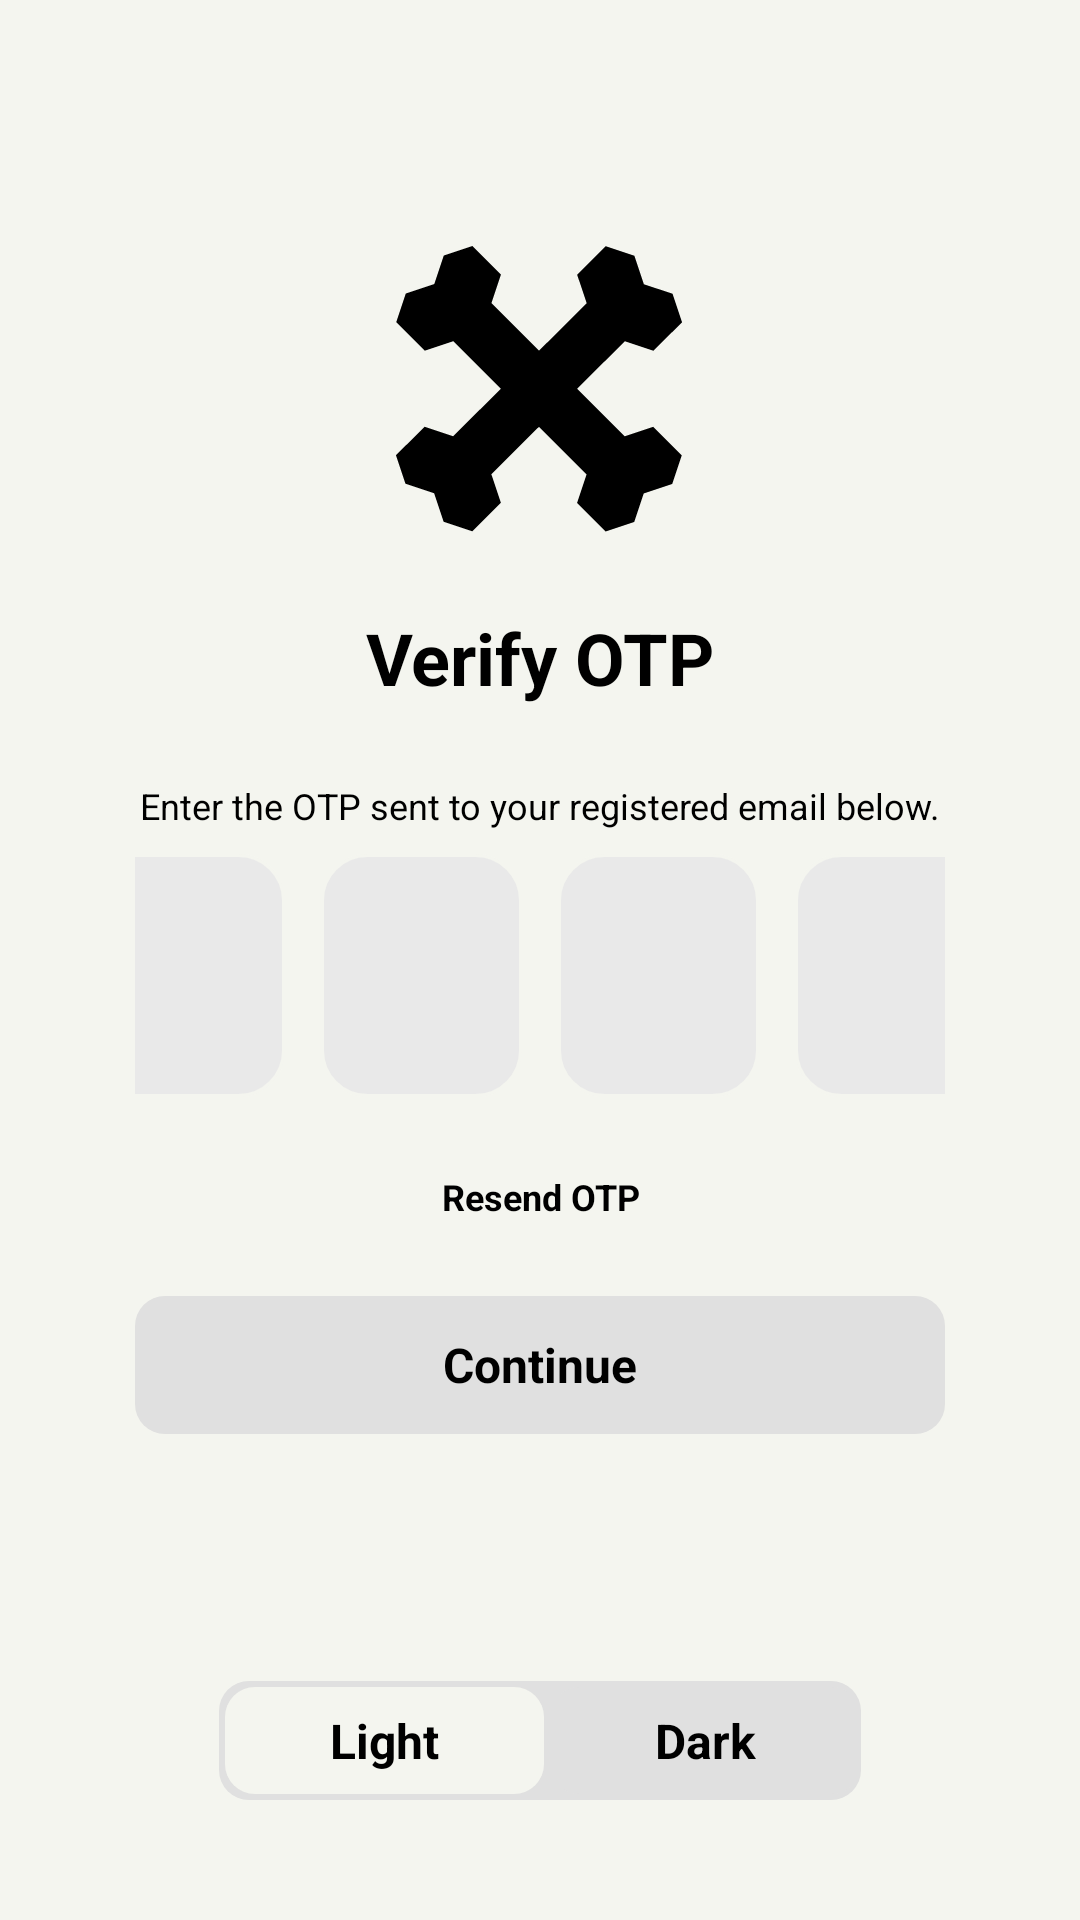

Write the Android layout XML for this screen, with the resource values it uses.
<!-- AndroidManifest.xml: application theme Base.Theme.Messapps -->
<!-- res/layout/otp_view.xml -->
<?xml version="1.0" encoding="utf-8"?>
<androidx.appcompat.widget.LinearLayoutCompat xmlns:android="http://schemas.android.com/apk/res/android"
    xmlns:app="http://schemas.android.com/apk/res-auto"
    xmlns:tools="http://schemas.android.com/tools"
    android:id="@+id/main"
    android:layout_width="match_parent"
    android:layout_height="match_parent"
    android:layout_gravity="center"
    android:background="@color/bg"
    android:fitsSystemWindows="true"
    android:gravity="center"
    android:orientation="vertical">

    <androidx.appcompat.widget.LinearLayoutCompat
        android:layout_width="match_parent"
        android:layout_height="match_parent"
        android:layout_gravity="center"
        android:layout_marginStart="45sp"
        android:layout_marginEnd="45sp"
        android:layout_weight="1"
        android:gravity="center"
        android:orientation="vertical">

        <androidx.appcompat.widget.AppCompatImageView
            android:layout_width="wrap_content"
            android:layout_height="wrap_content"
            android:layout_gravity="center|top"
            android:contentDescription="@string/app_name"
            android:gravity="center|top"
            android:src="@drawable/ic_login" />

        <androidx.appcompat.widget.AppCompatTextView
            style="@style/TextStyleBold"
            android:layout_width="match_parent"
            android:layout_height="wrap_content"
            android:layout_gravity="center|top"
            android:layout_marginTop="25sp"
            android:gravity="center|top"
            android:text="@string/verify_otp"
            android:textSize="24sp" />

        <androidx.appcompat.widget.AppCompatTextView
            style="@style/TextStyle"
            android:layout_width="match_parent"
            android:layout_height="wrap_content"
            android:layout_gravity="center|top"
            android:layout_marginTop="25sp"
            android:gravity="center|top"
            android:text="@string/otp_lbl"
            android:textSize="12sp" />

        <androidx.appcompat.widget.LinearLayoutCompat
            android:layout_width="match_parent"
            android:layout_height="wrap_content"
            android:layout_marginTop="8dp"
            android:orientation="vertical">

            <androidx.appcompat.widget.LinearLayoutCompat
                android:layout_width="match_parent"
                android:layout_height="wrap_content"
                android:layout_gravity="center"
                android:gravity="center"
                android:orientation="horizontal">

                <androidx.appcompat.widget.LinearLayoutCompat
                    android:layout_width="67sp"
                    android:layout_height="81sp"
                    android:background="@drawable/bg_otp"
                    android:orientation="vertical">

                    <androidx.appcompat.widget.AppCompatEditText
                        android:layout_width="match_parent"
                        android:layout_height="match_parent"
                        android:layout_gravity="center"
                        android:background="@null"
                        android:ellipsize="end"
                        android:gravity="center"
                        android:inputType="number"
                        android:maxLength="1"
                        android:maxLines="1"
                        android:minHeight="50dp"
                        android:textSize="30sp" />

                </androidx.appcompat.widget.LinearLayoutCompat>

                <androidx.appcompat.widget.LinearLayoutCompat
                    android:layout_width="67sp"
                    android:layout_height="81sp"
                    android:layout_marginStart="12sp"
                    android:layout_marginEnd="12sp"
                    android:background="@drawable/bg_otp"
                    android:orientation="vertical">

                    <androidx.appcompat.widget.AppCompatEditText
                        android:layout_width="match_parent"
                        android:layout_height="match_parent"
                        android:layout_gravity="center"
                        android:background="@null"
                        android:ellipsize="end"
                        android:gravity="center"
                        android:inputType="number"
                        android:maxLength="1"
                        android:maxLines="1"
                        android:minHeight="50dp"
                        android:textSize="30sp" />

                </androidx.appcompat.widget.LinearLayoutCompat>

                <androidx.appcompat.widget.LinearLayoutCompat
                    android:layout_width="67sp"
                    android:layout_height="81sp"
                    android:layout_marginEnd="12sp"
                    android:background="@drawable/bg_otp"
                    android:orientation="vertical">

                    <androidx.appcompat.widget.AppCompatEditText
                        android:layout_width="match_parent"
                        android:layout_height="match_parent"
                        android:layout_gravity="center"
                        android:background="@null"
                        android:ellipsize="end"
                        android:gravity="center"
                        android:inputType="number"
                        android:maxLength="1"
                        android:maxLines="1"
                        android:minHeight="50dp"

                        android:textSize="30sp" />

                </androidx.appcompat.widget.LinearLayoutCompat>

                <androidx.appcompat.widget.LinearLayoutCompat
                    android:layout_width="67sp"
                    android:layout_height="81sp"
                    android:background="@drawable/bg_otp"
                    android:orientation="vertical">

                    <androidx.appcompat.widget.AppCompatEditText
                        android:layout_width="match_parent"
                        android:layout_height="match_parent"
                        android:layout_gravity="center"
                        android:background="@null"
                        android:ellipsize="end"
                        android:gravity="center"
                        android:inputType="number"
                        android:maxLength="1"
                        android:maxLines="1"
                        android:minHeight="50dp"
                        android:textSize="30sp" />

                </androidx.appcompat.widget.LinearLayoutCompat>
            </androidx.appcompat.widget.LinearLayoutCompat>

            <androidx.appcompat.widget.LinearLayoutCompat
                android:layout_width="wrap_content"
                android:layout_height="wrap_content"
                android:layout_gravity="center"
                android:layout_marginTop="25dp"
                android:gravity="center"
                android:orientation="horizontal">

                <androidx.appcompat.widget.AppCompatTextView
                    style="@style/TextStyleBold"
                    android:layout_width="wrap_content"
                    android:layout_height="wrap_content"
                    android:layout_gravity="center"
                    android:gravity="center"
                    android:paddingStart="10sp"
                    android:paddingEnd="10sp"
                    android:text="@string/resend_otp"
                    android:textSize="12sp" />
            </androidx.appcompat.widget.LinearLayoutCompat>

            <androidx.appcompat.widget.LinearLayoutCompat
                android:id="@+id/llLogin"
                android:layout_width="match_parent"
                android:layout_height="wrap_content"
                android:layout_gravity="center"
                android:layout_marginTop="25sp"
                android:background="@drawable/bg_login"
                android:gravity="center"
                android:minHeight="46dp"
                android:orientation="horizontal">

                <androidx.appcompat.widget.AppCompatTextView
                    style="@style/TextStyleBold"
                    android:layout_width="wrap_content"
                    android:layout_height="wrap_content"
                    android:layout_gravity="center"
                    android:gravity="center"
                    android:text="@string/continue_lbl"
                    android:textSize="16sp" />
            </androidx.appcompat.widget.LinearLayoutCompat>
        </androidx.appcompat.widget.LinearLayoutCompat>

    </androidx.appcompat.widget.LinearLayoutCompat>

    <include
        android:id="@+id/custom_layout"
        layout="@layout/swich_view" />
</androidx.appcompat.widget.LinearLayoutCompat>
<!-- res/layout/swich_view.xml (included above) -->
<?xml version="1.0" encoding="utf-8"?>
<androidx.appcompat.widget.LinearLayoutCompat xmlns:android="http://schemas.android.com/apk/res/android"
    xmlns:app="http://schemas.android.com/apk/res-auto"
    xmlns:tools="http://schemas.android.com/tools"
    android:layout_width="match_parent"
    android:layout_height="wrap_content"
    android:layout_gravity="center"
    android:gravity="center"
    android:orientation="vertical">

    <androidx.appcompat.widget.LinearLayoutCompat
        android:layout_width="wrap_content"
        android:layout_height="wrap_content"
        android:layout_gravity="center"
        android:layout_marginBottom="40sp"
        android:background="@drawable/bg_btn"
        android:gravity="center"
        android:orientation="horizontal">

        <androidx.appcompat.widget.LinearLayoutCompat
            android:id="@+id/llLight"
            android:layout_width="wrap_content"
            android:layout_height="wrap_content"
            android:layout_gravity="center"
            android:layout_margin="2sp"
            android:background="@drawable/btn_sel"
            android:gravity="center"
            android:orientation="horizontal">

            <androidx.appcompat.widget.AppCompatTextView
                style="@style/TextStyleBold"
                android:layout_width="wrap_content"
                android:layout_height="wrap_content"
                android:paddingStart="35sp"
                android:paddingTop="7sp"
                android:paddingEnd="35sp"
                android:paddingBottom="7sp"
                android:text="@string/lblLight"
                android:textSize="16sp" />
        </androidx.appcompat.widget.LinearLayoutCompat>

        <androidx.appcompat.widget.LinearLayoutCompat
            android:id="@+id/llDark"
            android:layout_width="wrap_content"
            android:layout_height="wrap_content"
            android:layout_gravity="center"
            android:background="@drawable/btn_unsel"
            android:gravity="center"
            android:orientation="horizontal">

            <androidx.appcompat.widget.AppCompatTextView
                style="@style/TextStyleBold"
                android:layout_width="wrap_content"
                android:layout_height="wrap_content"
                android:paddingStart="35sp"
                android:paddingTop="7sp"
                android:paddingEnd="35sp"
                android:paddingBottom="7sp"
                android:text="@string/lblDark"
                android:textSize="16sp"
                android:textStyle="bold" />
        </androidx.appcompat.widget.LinearLayoutCompat>
    </androidx.appcompat.widget.LinearLayoutCompat>
</androidx.appcompat.widget.LinearLayoutCompat>
<!-- resources referenced by this layout -->
<resources>
  <color name="bg">#F4F5EF</color>
  <!-- drawable bg_btn (drawable) -->
  <?xml version="1.0" encoding="utf-8"?>
  <shape xmlns:android="http://schemas.android.com/apk/res/android"
      android:shape="rectangle">
      
      
  
      
      <corners
          android:bottomLeftRadius="10dp"
          android:bottomRightRadius="10dp"
          android:topLeftRadius="10dp"
          android:topRightRadius="10dp" />
      <solid android:color="@color/switchBg" />
  </shape>
  <!-- drawable bg_login (drawable) -->
  <?xml version="1.0" encoding="utf-8"?>
  <shape xmlns:android="http://schemas.android.com/apk/res/android"
      android:shape="rectangle">
      
      
  
      
      <corners
          android:bottomLeftRadius="10dp"
          android:bottomRightRadius="10dp"
          android:topLeftRadius="10dp"
          android:topRightRadius="10dp" />
      <solid android:color="@color/loginBg" />
  </shape>
  <!-- drawable bg_otp (drawable) -->
  <?xml version="1.0" encoding="utf-8"?>
  <shape xmlns:android="http://schemas.android.com/apk/res/android"
      android:shape="rectangle">
      
      <stroke
          android:width="1dp"
          android:color="@color/bg" />
  
      
      <corners
          android:bottomLeftRadius="15dp"
          android:bottomRightRadius="15dp"
          android:topLeftRadius="15dp"
          android:topRightRadius="15dp" />
      <solid android:color="@color/bg_input" />
  </shape>
  <!-- drawable btn_sel (drawable) -->
  <?xml version="1.0" encoding="utf-8"?>
  <shape xmlns:android="http://schemas.android.com/apk/res/android"
      android:shape="rectangle">
      
      
  
      
      <corners
          android:bottomLeftRadius="10dp"
          android:bottomRightRadius="10dp"
          android:topLeftRadius="10dp"
          android:topRightRadius="10dp" />
      <solid android:color="@color/selected" />
  </shape>
  <!-- drawable btn_unsel (drawable) -->
  <?xml version="1.0" encoding="utf-8"?>
  <shape xmlns:android="http://schemas.android.com/apk/res/android"
      android:shape="rectangle">
      
      
  
      
      <corners
          android:bottomLeftRadius="10dp"
          android:bottomRightRadius="10dp"
          android:topLeftRadius="10dp"
          android:topRightRadius="10dp" />
      <solid android:color="@color/unSelected" />
  </shape>
  <!-- drawable ic_login: vector/xml drawable (drawable, 2295 chars, omitted) -->
  <string name="app_name">Messapps</string>
  <string name="continue_lbl">Continue</string>
  <string name="lblDark">Dark</string>
  <string name="lblLight">Light</string>
  <string name="otp_lbl">Enter the OTP sent to your registered email below.</string>
  <string name="resend_otp">Resend OTP</string>
  <string name="verify_otp">Verify OTP</string>
  <style name="TextStyle" parent="Base.Theme.Messapps">
          <item name="android:fontFamily">sans-serif</item>
          <item name="android:color">@color/black</item>
      </style>
  <style name="TextStyleBold" parent="Base.Theme.Messapps">
          <item name="android:fontFamily">sans-serif</item>
          <item name="android:color">@color/black</item>
          <item name="android:textStyle">bold</item>
      </style>
  <style name="Base.Theme.Messapps" parent="Theme.Material3.DayNight.NoActionBar">
          
          <item name="colorPrimary">@color/bg</item>
          <item name="colorPrimaryVariant">@color/bg</item>
          <item name="colorAccent">@color/bg</item>
          <item name="android:screenOrientation">portrait</item>
          <item name="windowActionBar">false</item>
          <item name="android:statusBarColor">@color/bg</item>
          <item name="windowNoTitle">true</item>
          <item name="android:windowFullscreen">true</item>
          <item name="android:textColorPrimary">@color/black</item>
          <item name="android:textColorSecondary">@color/black</item>
      </style>
  <color name="switchBg">#E0E0E0</color>
  <color name="loginBg">#E0E0E0</color>
      //Dark
  <color name="bg_input">#E9E9E9</color>
  <color name="selected">#F4F5EF</color>
  <color name="unSelected">#E0E0E0</color>
  <color name="black">#FF000000</color>
</resources>
